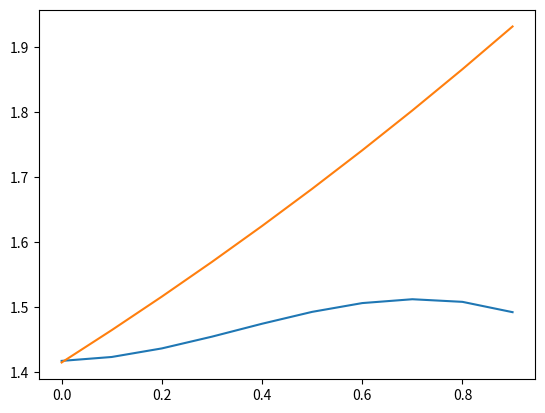

Recreate this plot in Python.

import numpy as np
import matplotlib.pyplot as plt

def mse(x):
    return np.sqrt(np.mean(x ** 2))

def mae(x):
    return np.mean(np.abs(x))

x1 = np.random.normal(loc=0, scale=1, size=10000)
x2 = np.random.normal(loc=0, scale=1, size=10000)
print (mse(x1 + x2))
print (mae(x1 + x2))

N = 10
means = 0.1 * np.arange(N)
mses = np.zeros(N)
scales = np.zeros(N)
for i in range(N):
    y1 = x1 - means[i]
    y2 = x2 - means[i]
    mses[i] = mse(y1 + y2) - means[i] ** 2
    # scales[i] = 2 ** ((1 + means[i]) / (2 + means[i]))
    scales[i] = 2 ** ((1 + means[i]) / 2)

plt.plot(means, mses)
plt.plot(means, scales)
plt.show()
